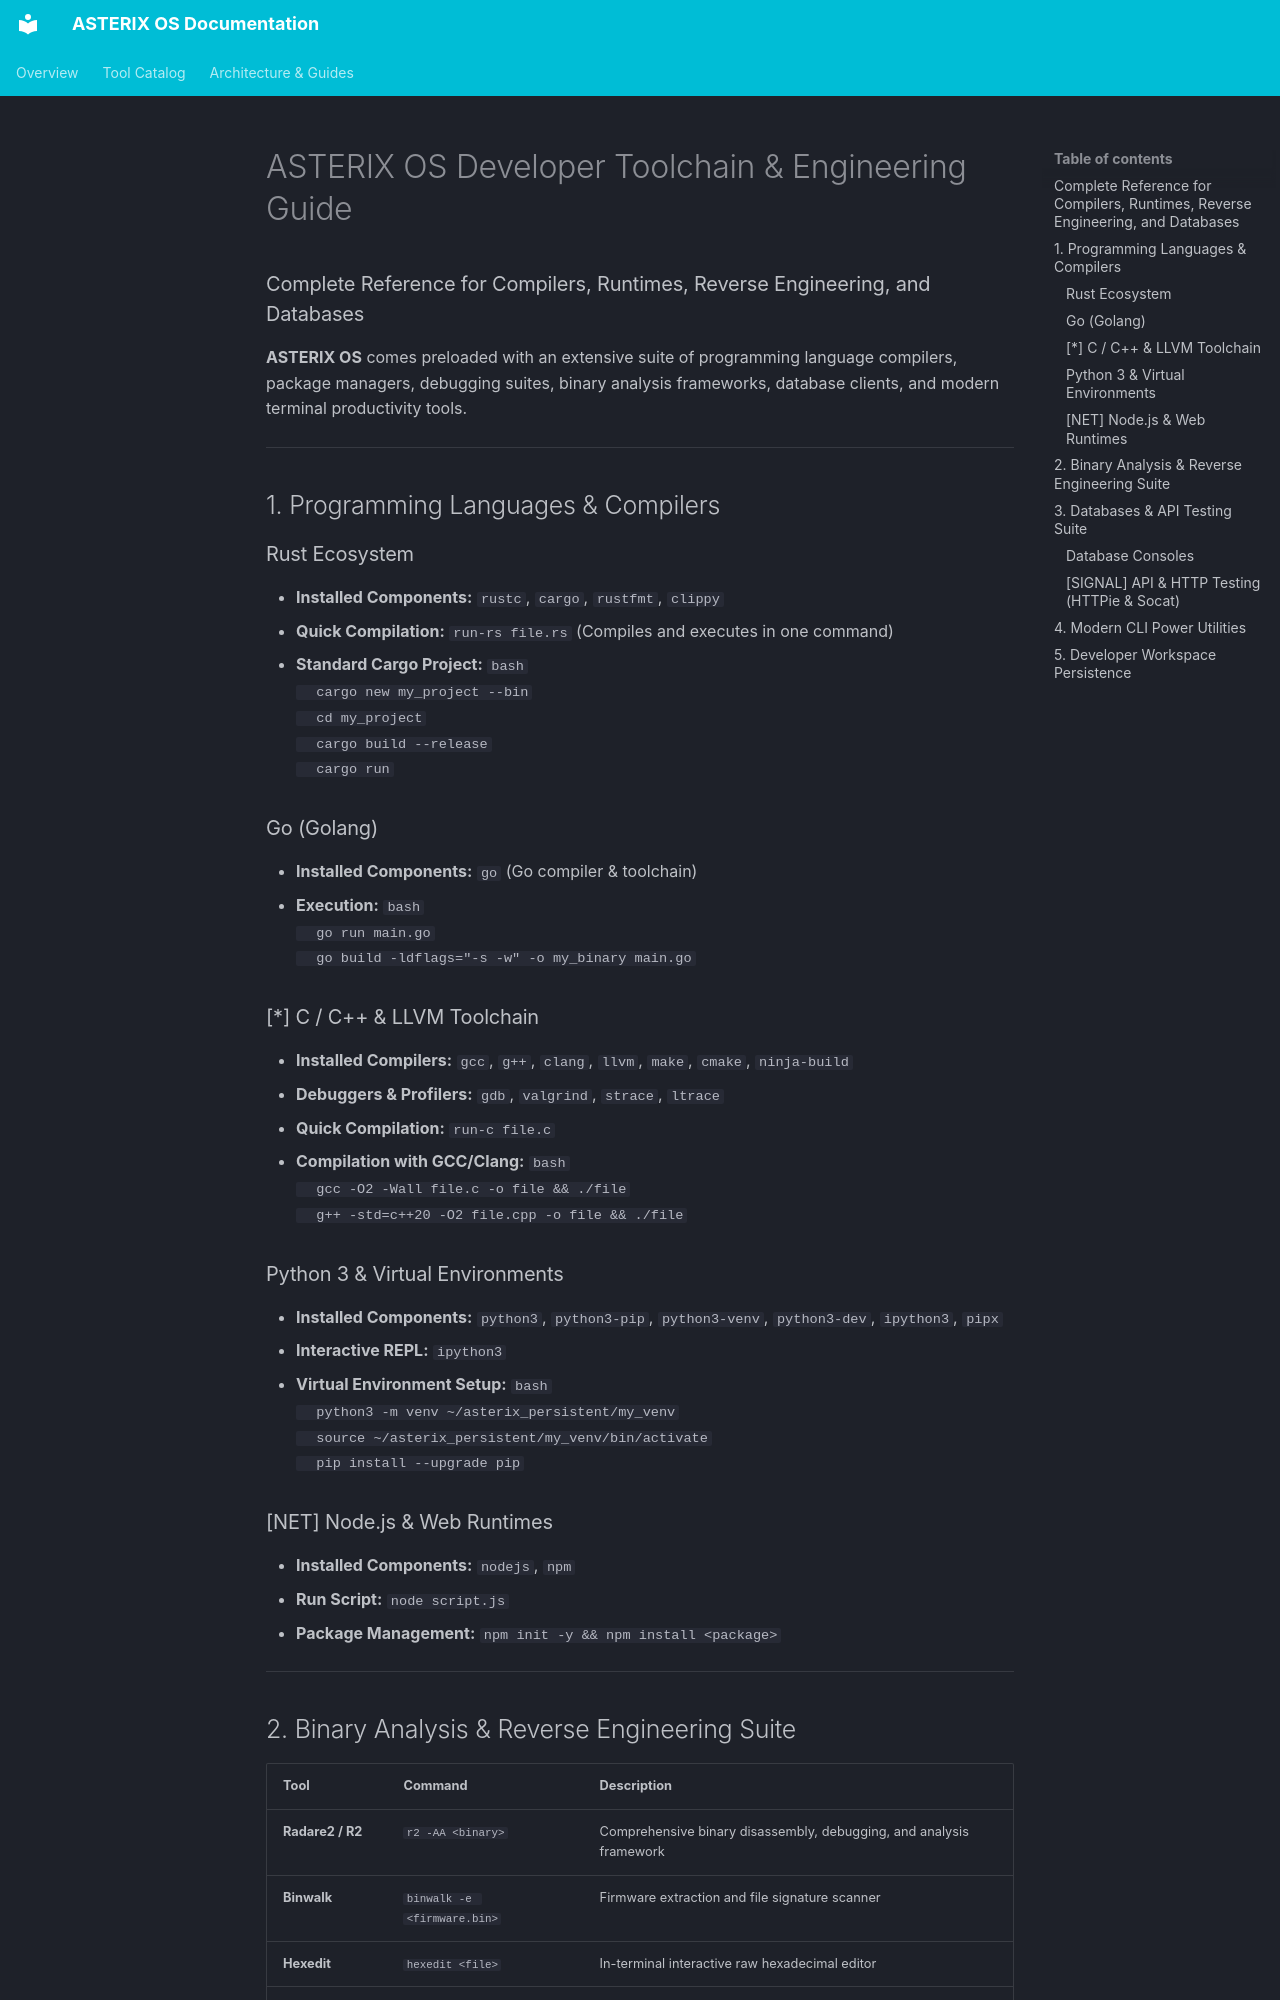

repository: NEXO-TECHNOLOGIES/ASTERIX-OS · page: DEVELOPER_TOOLCHAIN_GUIDE/index.html · generator: mkdocs

#  ASTERIX OS Developer Toolchain & Engineering Guide
### Complete Reference for Compilers, Runtimes, Reverse Engineering, and Databases

**ASTERIX OS** comes preloaded with an extensive suite of programming language compilers, package managers, debugging suites, binary analysis frameworks, database clients, and modern terminal productivity tools.

---

## 1. Programming Languages & Compilers

###  Rust Ecosystem
* **Installed Components:** `rustc`, `cargo`, `rustfmt`, `clippy`
* **Quick Compilation:** `run-rs file.rs` (Compiles and executes in one command)
* **Standard Cargo Project:**
  ```bash
  cargo new my_project --bin
  cd my_project
  cargo build --release
  cargo run
  ```

###  Go (Golang)
* **Installed Components:** `go` (Go compiler & toolchain)
* **Execution:**
  ```bash
  go run main.go
  go build -ldflags="-s -w" -o my_binary main.go
  ```

### [*] C / C++ & LLVM Toolchain
* **Installed Compilers:** `gcc`, `g++`, `clang`, `llvm`, `make`, `cmake`, `ninja-build`
* **Debuggers & Profilers:** `gdb`, `valgrind`, `strace`, `ltrace`
* **Quick Compilation:** `run-c file.c`
* **Compilation with GCC/Clang:**
  ```bash
  gcc -O2 -Wall file.c -o file && ./file
  g++ -std=c++20 -O2 file.cpp -o file && ./file
  ```

###  Python 3 & Virtual Environments
* **Installed Components:** `python3`, `python3-pip`, `python3-venv`, `python3-dev`, `ipython3`, `pipx`
* **Interactive REPL:** `ipython3`
* **Virtual Environment Setup:**
  ```bash
  python3 -m venv ~/asterix_persistent/my_venv
  source ~/asterix_persistent/my_venv/bin/activate
  pip install --upgrade pip
  ```

### [NET] Node.js & Web Runtimes
* **Installed Components:** `nodejs`, `npm`
* **Run Script:** `node script.js`
* **Package Management:** `npm init -y && npm install <package>`

---
